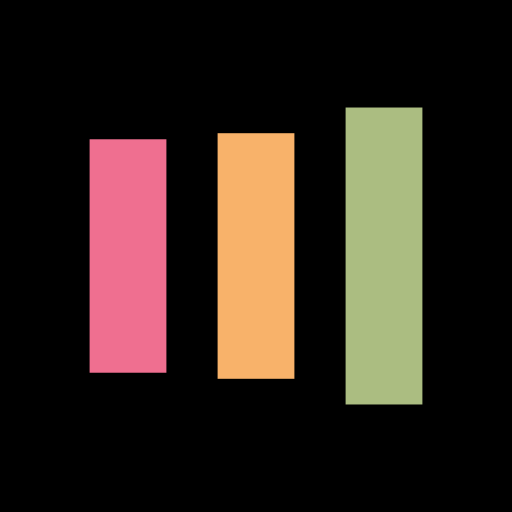
t = 0.00 s
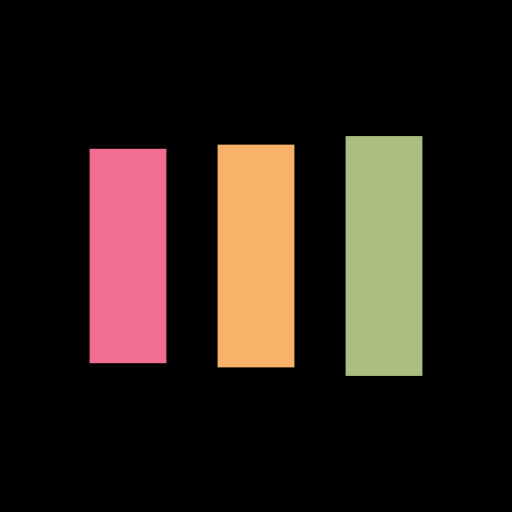
t = 0.13 s
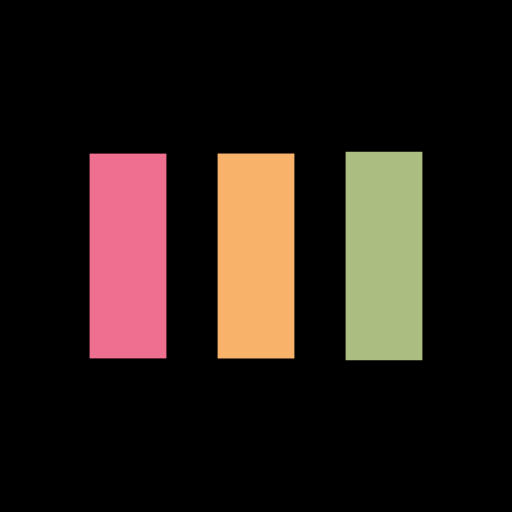
t = 0.38 s
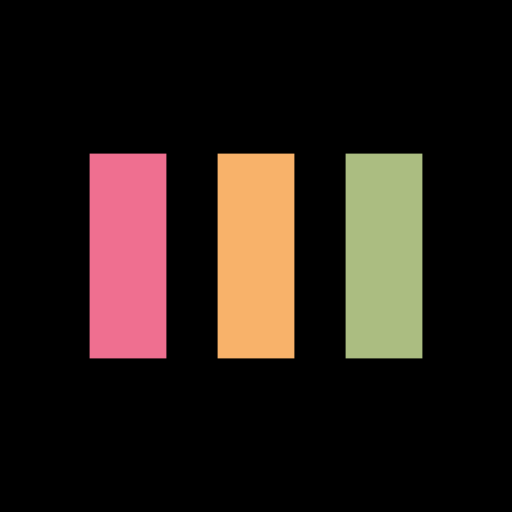
t = 0.50 s
t = 0.63 s: frame unchanged from t = 0.50 s, image omitted
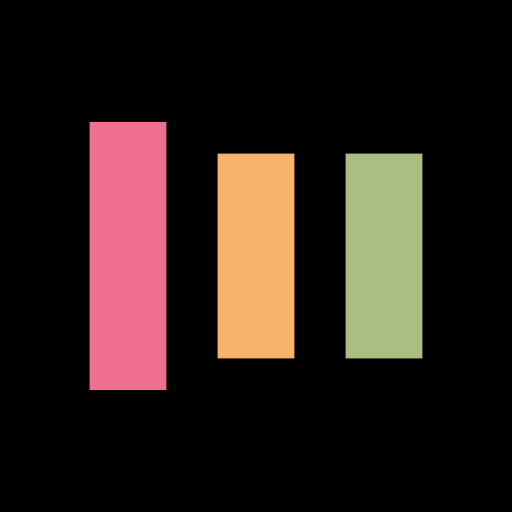
t = 0.88 s

The animated SVG that drew these frames (rendered in a browser with its animation timeline set to each time). Animation: 6 SMIL elements (animate=6); one cycle of 1.00 s, repeats indefinitely.

<?xml version="1.0" encoding="utf-8"?>
<svg xmlns="http://www.w3.org/2000/svg" xmlns:xlink="http://www.w3.org/1999/xlink" style="margin: auto; background: rgb(0, 0, 0) none repeat scroll 0% 0%; display: block; shape-rendering: auto;" width="200px" height="200px" viewBox="0 0 100 100" preserveAspectRatio="xMidYMid">
<rect x="17.5" y="30" width="15" height="40" fill="#ef6f90">
  <animate attributeName="y" repeatCount="indefinite" dur="1s" calcMode="spline" keyTimes="0;0.5;1" values="18;30;30" keySplines="0 0.5 0.5 1;0 0.5 0.5 1" begin="-0.2s"></animate>
  <animate attributeName="height" repeatCount="indefinite" dur="1s" calcMode="spline" keyTimes="0;0.5;1" values="64;40;40" keySplines="0 0.5 0.5 1;0 0.5 0.5 1" begin="-0.2s"></animate>
</rect>
<rect x="42.5" y="30" width="15" height="40" fill="#f8b26a">
  <animate attributeName="y" repeatCount="indefinite" dur="1s" calcMode="spline" keyTimes="0;0.5;1" values="20.999999999999996;30;30" keySplines="0 0.5 0.5 1;0 0.5 0.5 1" begin="-0.1s"></animate>
  <animate attributeName="height" repeatCount="indefinite" dur="1s" calcMode="spline" keyTimes="0;0.5;1" values="58.00000000000001;40;40" keySplines="0 0.5 0.5 1;0 0.5 0.5 1" begin="-0.1s"></animate>
</rect>
<rect x="67.5" y="30" width="15" height="40" fill="#abbd81">
  <animate attributeName="y" repeatCount="indefinite" dur="1s" calcMode="spline" keyTimes="0;0.5;1" values="20.999999999999996;30;30" keySplines="0 0.5 0.5 1;0 0.5 0.5 1"></animate>
  <animate attributeName="height" repeatCount="indefinite" dur="1s" calcMode="spline" keyTimes="0;0.5;1" values="58.00000000000001;40;40" keySplines="0 0.5 0.5 1;0 0.5 0.5 1"></animate>
</rect>
<!-- [ldio] generated by https://loading.io/ --></svg>